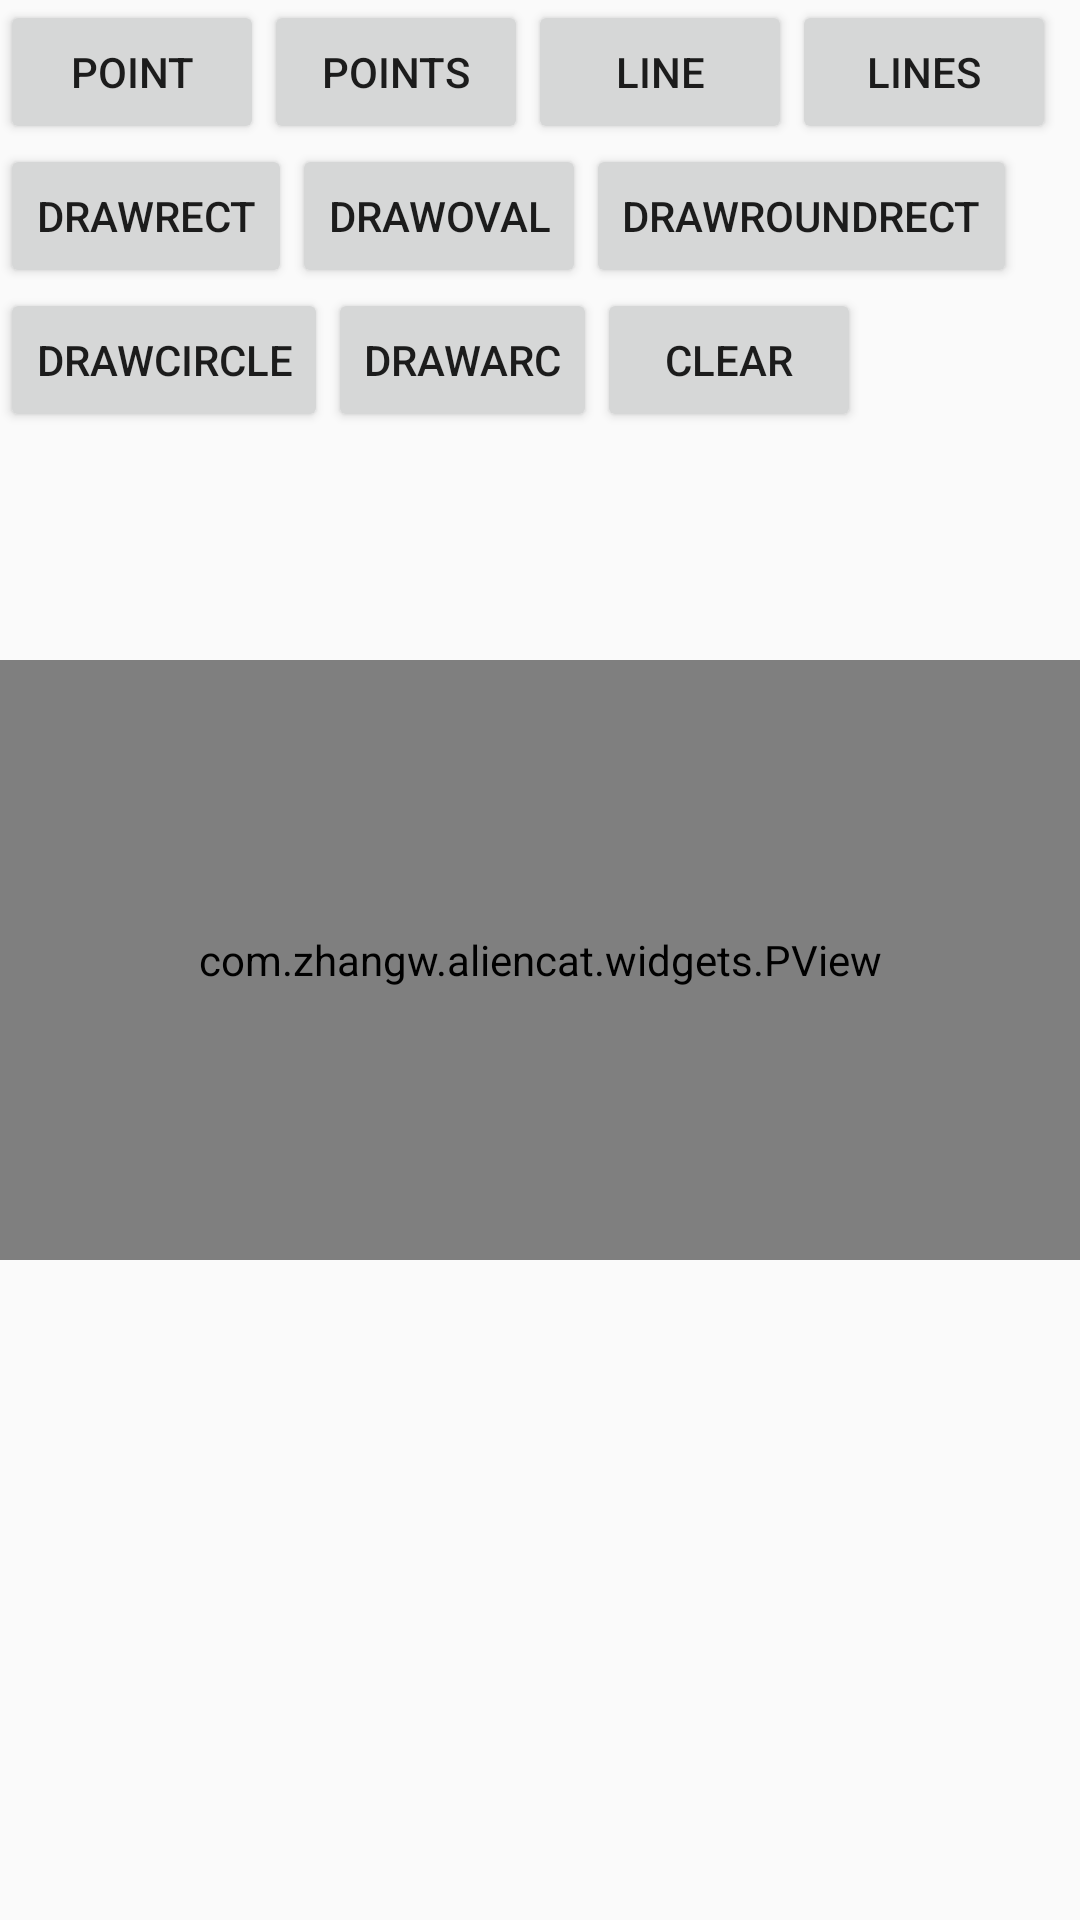

This screen was rendered from an Android layout file. Write that file and the resources it references.
<!-- AndroidManifest.xml: application theme AppTheme -->
<!-- res/layout/activity_main.xml -->
<?xml version="1.0" encoding="utf-8"?>
<android.support.constraint.ConstraintLayout
    xmlns:android="http://schemas.android.com/apk/res/android"
    xmlns:app="http://schemas.android.com/apk/res-auto"
    xmlns:tools="http://schemas.android.com/tools"
    android:layout_width="match_parent"
    android:layout_height="match_parent"
    tools:context="com.zhangw.aliencat.ui.main.MainActivity">

    <Button
        android:id="@+id/point"
        android:layout_width="wrap_content"
        android:layout_height="wrap_content"
        android:text="point"/>

    <Button
        android:id="@+id/points"
        android:layout_width="wrap_content"
        android:layout_height="wrap_content"
        android:text="points"
        app:layout_constraintBottom_toTopOf="@+id/drawRect"
        app:layout_constraintStart_toEndOf="@+id/point"
        app:layout_constraintTop_toTopOf="@+id/point"/>

    <Button
        android:id="@+id/line"
        android:layout_width="wrap_content"
        android:layout_height="wrap_content"
        android:text="line"
        app:layout_constraintBottom_toBottomOf="@+id/points"
        app:layout_constraintStart_toEndOf="@+id/points"
        app:layout_constraintTop_toTopOf="@+id/points"/>

    <Button
        android:id="@+id/lines"
        android:layout_width="wrap_content"
        android:layout_height="wrap_content"
        android:text="lines"
        app:layout_constraintBottom_toBottomOf="@+id/line"
        app:layout_constraintStart_toEndOf="@id/line"
        app:layout_constraintTop_toTopOf="@+id/line"/>

    <Button
        android:id="@+id/drawRect"
        android:layout_width="wrap_content"
        android:layout_height="wrap_content"
        android:text="drawRect"
        app:layout_constraintStart_toStartOf="parent"
        app:layout_constraintTop_toBottomOf="@+id/point"/>

    <Button
        android:id="@+id/drawOval"
        android:layout_width="wrap_content"
        android:layout_height="wrap_content"
        android:text="drawOval"
        app:layout_constraintBottom_toBottomOf="@+id/drawRect"
        app:layout_constraintStart_toEndOf="@id/drawRect"
        app:layout_constraintTop_toTopOf="@+id/drawRect"/>

    <Button
        android:id="@+id/drawRoundRect"
        android:layout_width="wrap_content"
        android:layout_height="wrap_content"
        android:text="drawRoundRect"
       app:layout_constraintStart_toEndOf="@+id/drawOval"
        app:layout_constraintTop_toTopOf="@+id/drawOval"
        app:layout_constraintBottom_toBottomOf="@+id/drawOval"/>

    <Button
        android:id="@+id/drawCircle"
        android:layout_width="wrap_content"
        android:layout_height="wrap_content"
        android:text="drawCircle"
        app:layout_constraintStart_toStartOf="parent"
        app:layout_constraintTop_toBottomOf="@+id/drawRect"/>

    <Button
        android:id="@+id/drawArc"
        android:layout_width="wrap_content"
        android:layout_height="wrap_content"
        android:text="drawArc"
        app:layout_constraintBottom_toBottomOf="@+id/drawCircle"
        app:layout_constraintStart_toEndOf="@+id/drawCircle"
        app:layout_constraintTop_toTopOf="@+id/drawCircle"/>

    <Button
        android:id="@+id/clear"
        android:layout_width="wrap_content"
        android:layout_height="wrap_content"
        android:text="clear"
        app:layout_constraintBottom_toBottomOf="@+id/drawArc"
        app:layout_constraintStart_toEndOf="@+id/drawArc"
        app:layout_constraintTop_toTopOf="@+id/drawArc"/>

    <com.zhangw.aliencat.widgets.PView
        android:id="@+id/view"
        android:layout_width="0dp"
        android:layout_height="200dp"
        app:layout_constraintBottom_toBottomOf="parent"
        app:layout_constraintEnd_toEndOf="parent"
        app:layout_constraintStart_toStartOf="parent"
        app:layout_constraintTop_toTopOf="parent"/>
</android.support.constraint.ConstraintLayout>
<!-- resources referenced by this layout -->
<resources>
  <style name="AppTheme" parent="Base.Theme.AppCompat.Light.DarkActionBar">
          
          <item name="colorPrimary">@color/black_overlay</item>
          <item name="colorPrimaryDark">@color/black</item>
          <item name="colorAccent">@color/black</item>
          <item name="windowActionBar">false</item>
          <item name="windowNoTitle">true</item>
      </style>
  <color name="black_overlay">#66000000</color>
  <color name="black">#000000</color>
</resources>
